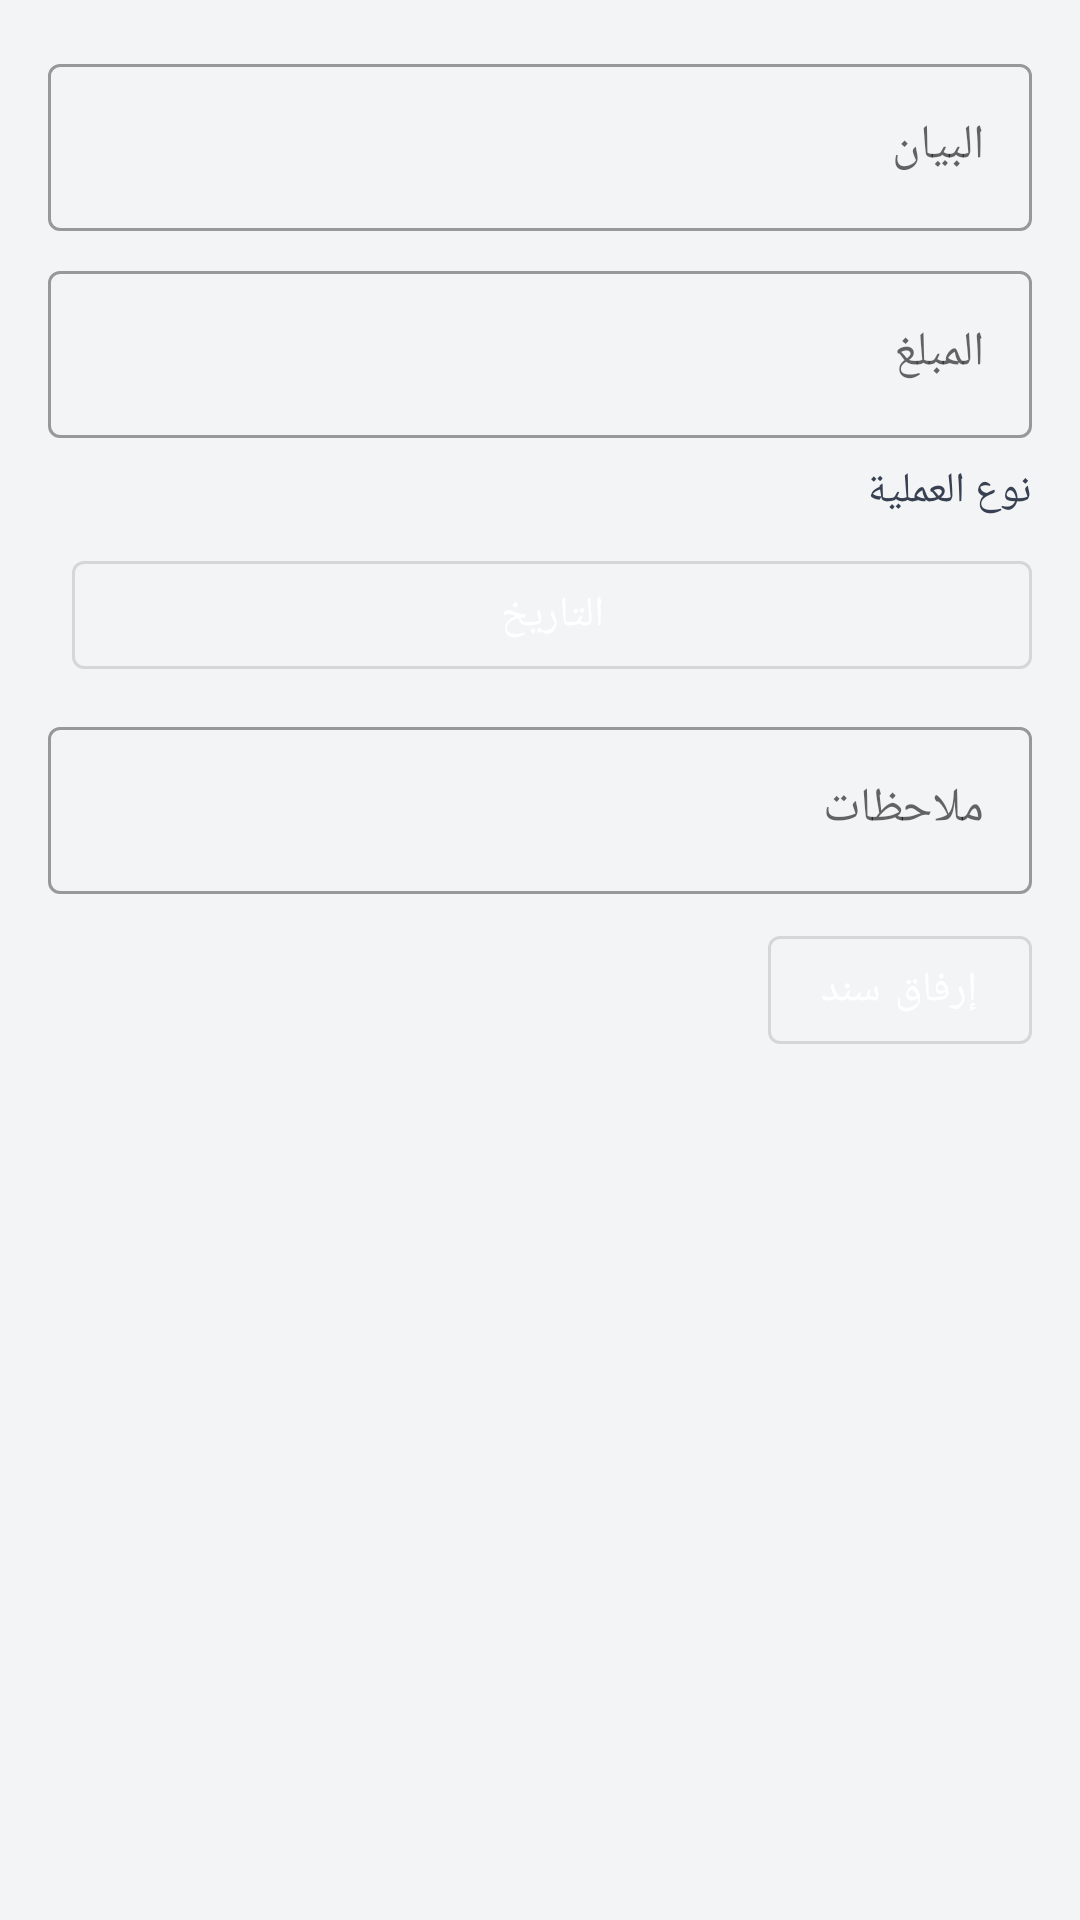

Write the Android layout XML for this screen, with the resource values it uses.
<!-- AndroidManifest.xml: application theme Theme.SmartAccounting -->
<!-- res/layout/dialog_add_transaction.xml -->
<?xml version="1.0" encoding="utf-8"?>
<ScrollView xmlns:android="http://schemas.android.com/apk/res/android"
    xmlns:app="http://schemas.android.com/apk/res-auto"
    android:layout_width="match_parent"
    android:layout_height="wrap_content"
    android:layoutDirection="rtl">

    <LinearLayout
        android:layout_width="match_parent"
        android:layout_height="wrap_content"
        android:orientation="vertical"
        android:padding="16dp">

        <com.google.android.material.textfield.TextInputLayout
            style="@style/Widget.MaterialComponents.TextInputLayout.OutlinedBox"
            android:layout_width="match_parent"
            android:layout_height="wrap_content"
            android:hint="البيان">
            <com.google.android.material.textfield.TextInputEditText
                android:id="@+id/etTitle"
                android:layout_width="match_parent"
                android:layout_height="wrap_content" />
        </com.google.android.material.textfield.TextInputLayout>

        <com.google.android.material.textfield.TextInputLayout
            style="@style/Widget.MaterialComponents.TextInputLayout.OutlinedBox"
            android:layout_width="match_parent"
            android:layout_height="wrap_content"
            android:layout_marginTop="8dp"
            android:hint="المبلغ">
            <com.google.android.material.textfield.TextInputEditText
                android:id="@+id/etAmount"
                android:layout_width="match_parent"
                android:layout_height="wrap_content"
                android:inputType="numberDecimal" />
        </com.google.android.material.textfield.TextInputLayout>

        <TextView
            android:layout_width="wrap_content"
            android:layout_height="wrap_content"
            android:text="نوع العملية"
            android:layout_marginTop="8dp"
            android:textColor="@color/gray_700" />

        <com.google.android.material.chip.ChipGroup
            android:id="@+id/chipsType"
            android:layout_width="match_parent"
            android:layout_height="wrap_content"
            app:singleSelection="true"
            app:selectionRequired="true" />

        <LinearLayout
            android:layout_width="match_parent"
            android:layout_height="wrap_content"
            android:orientation="horizontal"
            android:layout_marginTop="8dp"
            android:gravity="center_vertical">
            <com.google.android.material.button.MaterialButton
                android:id="@+id/btnPickDate"
                style="@style/Widget.MaterialComponents.Button.OutlinedButton"
                android:layout_width="0dp"
                android:layout_weight="1"
                android:layout_height="wrap_content"
                android:text="التاريخ" />
            <TextView
                android:id="@+id/tvDateText"
                android:layout_width="wrap_content"
                android:layout_height="wrap_content"
                android:layout_marginStart="8dp"
                android:textColor="@color/gray_900" />
        </LinearLayout>

        <com.google.android.material.textfield.TextInputLayout
            style="@style/Widget.MaterialComponents.TextInputLayout.OutlinedBox"
            android:layout_width="match_parent"
            android:layout_height="wrap_content"
            android:layout_marginTop="8dp"
            android:hint="ملاحظات">
            <com.google.android.material.textfield.TextInputEditText
                android:id="@+id/etNotes"
                android:layout_width="match_parent"
                android:layout_height="wrap_content"
                android:inputType="textMultiLine" />
        </com.google.android.material.textfield.TextInputLayout>

        <LinearLayout
            android:layout_width="match_parent"
            android:layout_height="wrap_content"
            android:orientation="horizontal"
            android:layout_marginTop="8dp">
            <com.google.android.material.button.MaterialButton
                android:id="@+id/btnAttach"
                style="@style/Widget.MaterialComponents.Button.OutlinedButton"
                android:layout_width="wrap_content"
                android:layout_height="wrap_content"
                android:text="إرفاق سند" />
            <ImageView
                android:id="@+id/imgPreview"
                android:layout_width="56dp"
                android:layout_height="56dp"
                android:layout_marginStart="8dp"
                android:scaleType="centerCrop" />
        </LinearLayout>
    </LinearLayout>
</ScrollView>
<!-- resources referenced by this layout -->
<resources>
  <color name="gray_700">#374151</color>
  <color name="gray_900">#111827</color>
  <style name="Theme.SmartAccounting" parent="Theme.MaterialComponents.Light.NoActionBar">
          <item name="colorPrimary">@color/white</item>
          <item name="colorPrimaryVariant">@color/white</item>
          <item name="colorOnPrimary">@color/gray_900</item>
          <item name="colorSecondary">@color/orange_500</item>
          <item name="colorSecondaryVariant">@color/orange_600</item>
          <item name="colorOnSecondary">@color/white</item>
          <item name="android:statusBarColor">@color/white</item>
          <item name="android:windowLightStatusBar" tools:targetApi="m">true</item>
          <item name="android:windowBackground">@color/gray_100</item>
          <item name="android:forceDarkAllowed" tools:targetApi="q">false</item>
      </style>
  <color name="white">#FFFFFF</color>
  <color name="orange_500">#F97316</color>
  <color name="orange_600">#EA580C</color>
  <color name="gray_100">#F3F4F6</color>
</resources>
